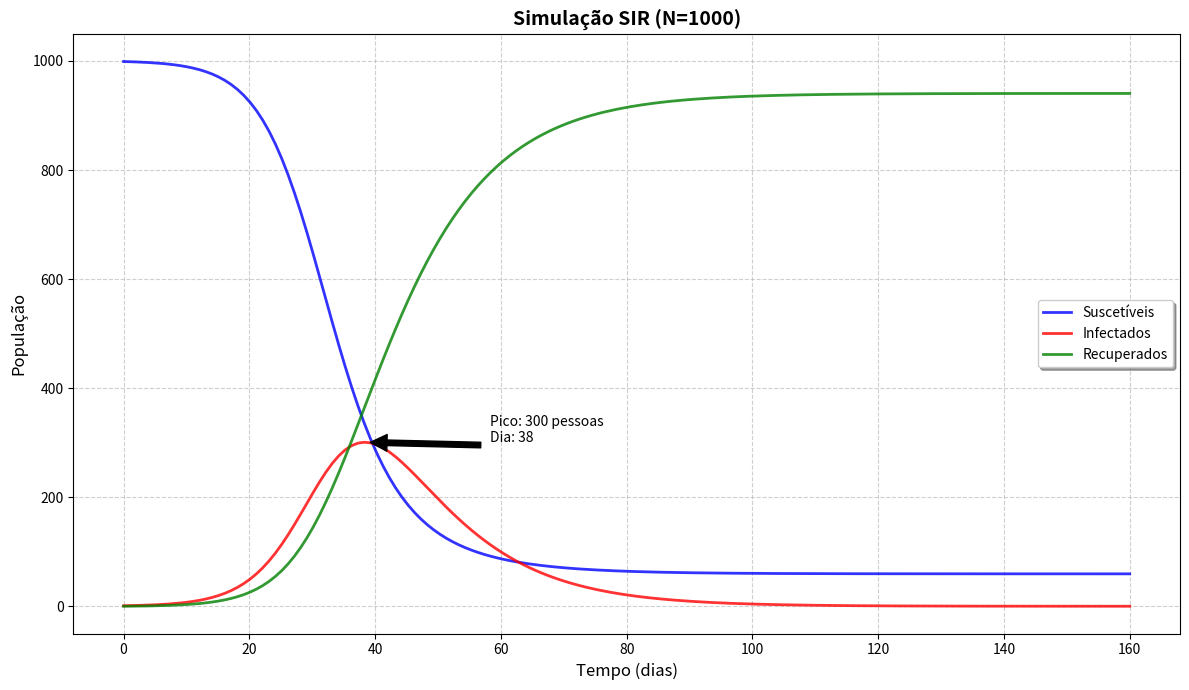

Generate this figure with matplotlib:
import numpy as np
from scipy.integrate import odeint
import matplotlib.pyplot as plt
from typing import Tuple

def modelo_SIR(y: Tuple[float, float, float], t: float, N: float, beta: float, gamma: float) -> Tuple[float, float, float]:
    """  
    y: Vetor com estado atual [S, I, R]
    t: Tempo atual (não usado explicitamente nas equações, mas necessário para odeint)
    N: População total
    beta: Taxa de transmissão (contato efetivo)
    gamma: Taxa de recuperação
    
    """
    S, I, R = y
    
    # Equações diferenciais
    dSdt = -beta * S * I / N
    dIdt = (beta * S * I / N) - (gamma * I)
    dRdt = gamma * I
    
    return dSdt, dIdt, dRdt

def rodar_simulacao(N: int, I0: int, R0: int, beta: float, gamma: float, dias: int) -> Tuple[np.ndarray, np.ndarray, np.ndarray, np.ndarray]:
   
    S0 = N - I0 - R0
    y0 = (S0, I0, R0)
    
    t = np.linspace(0, dias, dias) 
    
    resultado = odeint(modelo_SIR, y0, t, args=(N, beta, gamma))
    S, I, R = resultado.T
    
    assert np.allclose(S + I + R, N, atol=1e-3), "Erro: A conservação da população foi violada!"
    
    return t, S, I, R

def plotar_resultados(t, S, I, R, nome_arquivo='grafico_epidemia.png'):
   
    plt.figure(figsize=(12, 7)) 
    
    plt.plot(t, S, label='Suscetíveis', color='blue', linewidth=2, alpha=0.8)
    plt.plot(t, I, label='Infectados', color='red', linewidth=2, alpha=0.8)
    plt.plot(t, R, label='Recuperados', color='green', linewidth=2, alpha=0.8)
    
    plt.xlabel('Tempo (dias)', fontsize=12)
    plt.ylabel('População', fontsize=12)
    plt.title(f'Simulação SIR (N={int(S[0]+I[0]+R[0])})', fontsize=14, fontweight='bold')
    plt.legend(frameon=True, shadow=True)
    plt.grid(True, linestyle='--', alpha=0.6)
    
    pico_dia = t[np.argmax(I)]
    pico_valor = np.max(I)
    plt.annotate(f'Pico: {int(pico_valor)} pessoas\nDia: {int(pico_dia)}', 
                 xy=(pico_dia, pico_valor), 
                 xytext=(pico_dia+20, pico_valor),
                 arrowprops=dict(facecolor='black', shrink=0.05))

    plt.tight_layout() 
    plt.savefig(nome_arquivo, dpi=300) 
    print(f"Gráfico salvo como: {nome_arquivo}")
    plt.show()

if __name__ == "__main__":
    # 1. Definição de Parâmetros
    POPULACAO_TOTAL = 1000
    INFECTADOS_INICIAIS = 1
    RECUPERADOS_INICIAIS = 0
    TAXA_CONTAGIO_BETA = 0.3
    TAXA_RECUPERACAO_GAMMA = 0.1
    DIAS_SIMULACAO = 160

    # 2. Execução
    print("Iniciando simulação...")
    tempo, suscetiveis, infectados, recuperados = rodar_simulacao(
        N=POPULACAO_TOTAL,
        I0=INFECTADOS_INICIAIS,
        R0=RECUPERADOS_INICIAIS,
        beta=TAXA_CONTAGIO_BETA,
        gamma=TAXA_RECUPERACAO_GAMMA,
        dias=DIAS_SIMULACAO
    )

    # 3. Visualização
    plotar_resultados(tempo, suscetiveis, infectados, recuperados)
